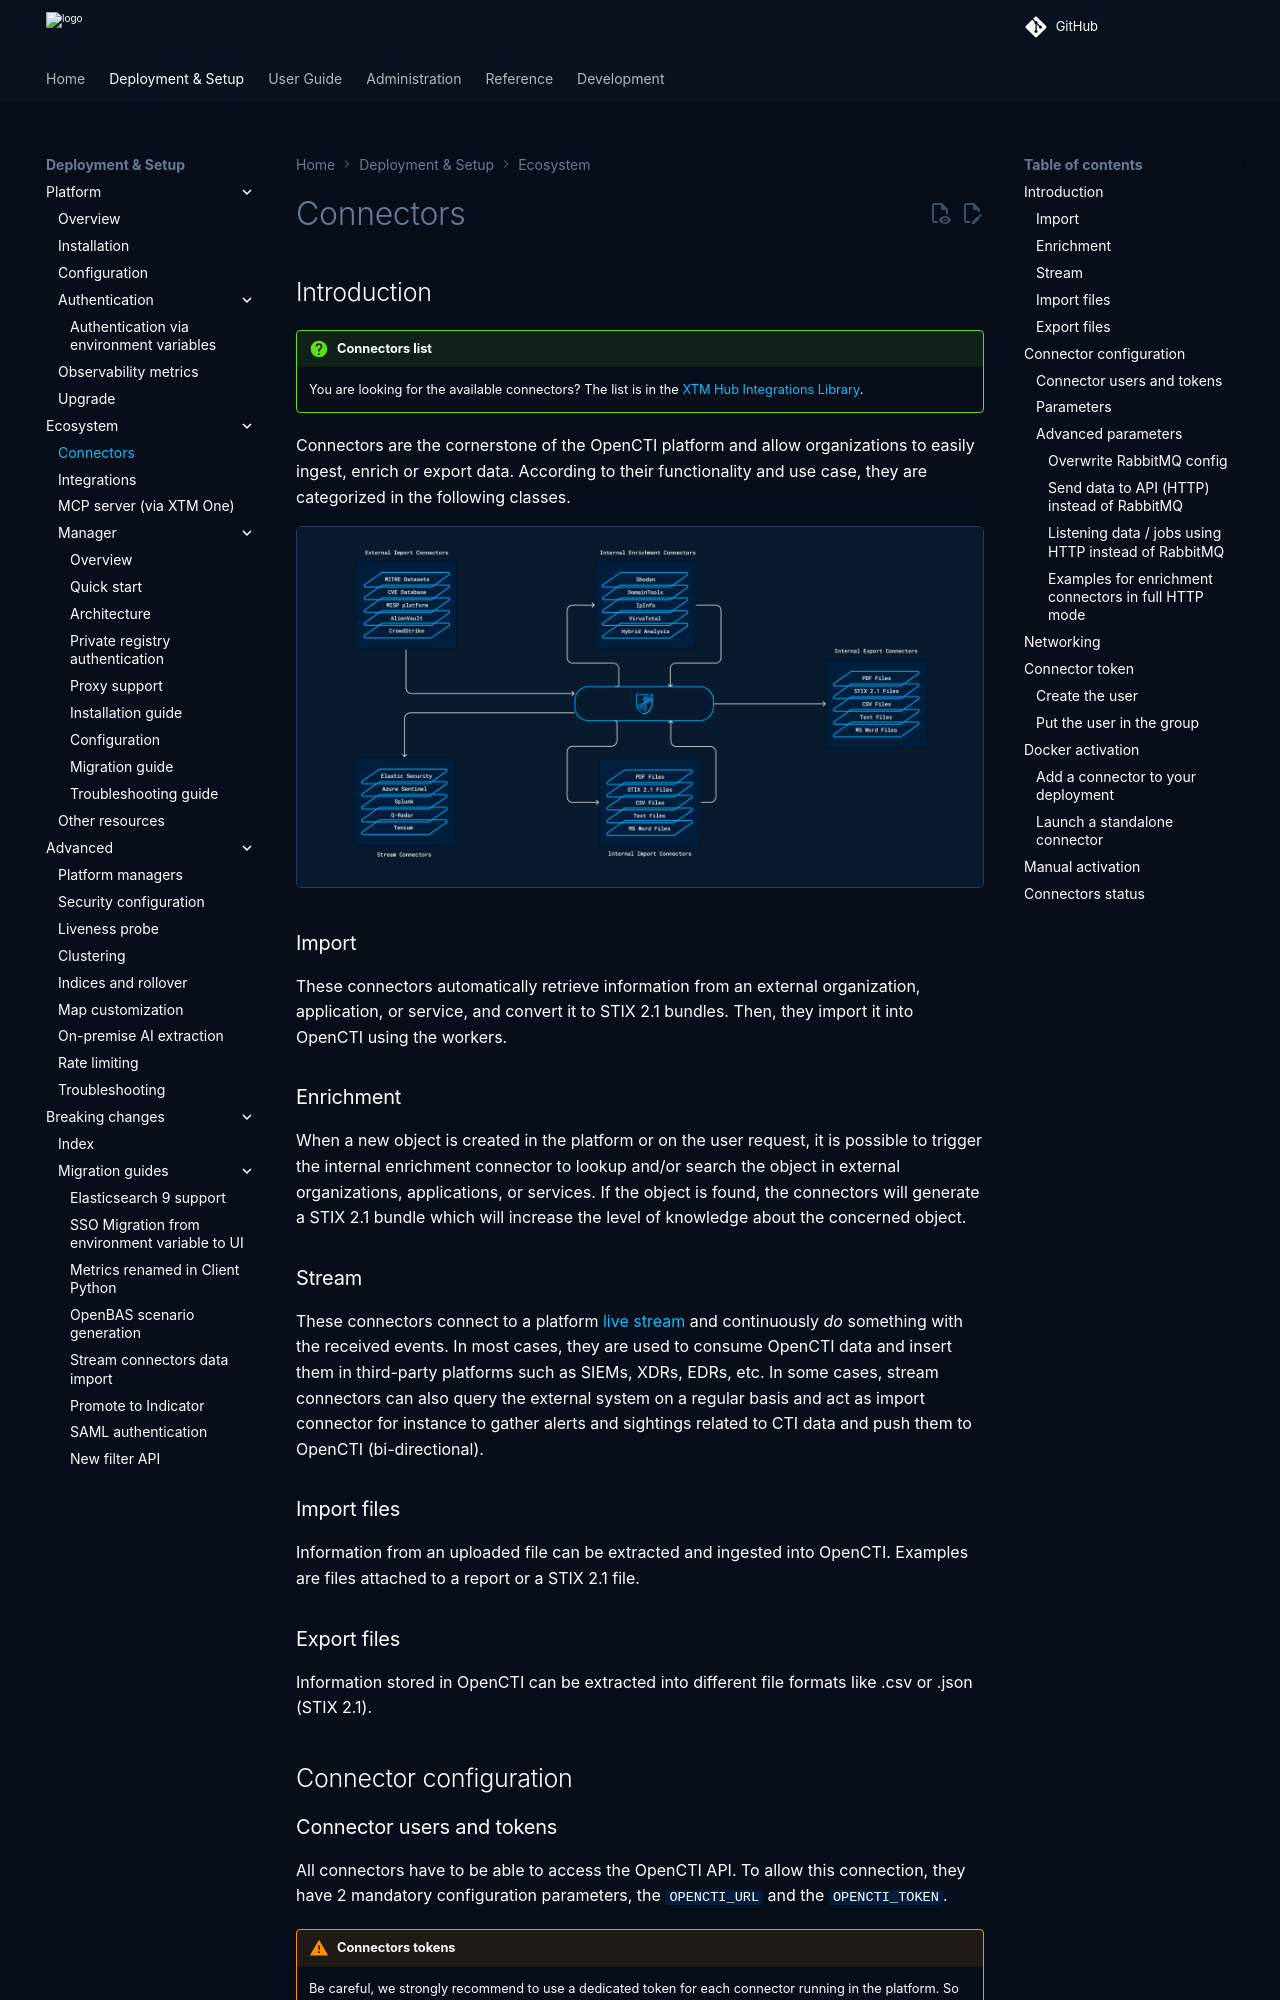

repository: OpenCTI-Platform/opencti · page: 7.261117.0/deployment/connectors/index.html · generator: mkdocs

# Connectors

## Introduction

!!! question "Connectors list"
    
    You are looking for the available connectors? The list is in the [XTM Hub Integrations Library](https://hub.filigran.io/cybersecurity-solutions/open-cti-integrations).

Connectors are the cornerstone of the OpenCTI platform and allow organizations to easily ingest, enrich or export data. According to their functionality and use case, they are categorized in the following classes.

![Connectors](assets/connectors.png)

### Import

These connectors automatically retrieve information from an external organization, application, or service, and convert it to STIX 2.1 bundles. Then, they import it into OpenCTI using the workers.

### Enrichment

When a new object is created in the platform or on the user request, it is possible to trigger the internal enrichment connector to lookup and/or search the object in external organizations, applications, or services. If the object is found, the connectors will generate a STIX 2.1 bundle which will increase the level of knowledge about the concerned object.

<a id="stream-section"></a>
### Stream

These connectors connect to a platform [live stream](../reference/streaming.md) and continuously *do* something with the received events. In most cases, they are used to consume OpenCTI data and insert them in third-party platforms such as SIEMs, XDRs, EDRs, etc. In some cases, stream connectors can also query the external system on a regular basis and act as import connector for instance to gather alerts and sightings related to CTI data and push them to OpenCTI (bi-directional).

### Import files

Information from an uploaded file can be extracted and ingested into OpenCTI. Examples are files attached to a report or a STIX 2.1 file.

### Export files

Information stored in OpenCTI can be extracted into different file formats like .csv or .json (STIX 2.1).

## Connector configuration
